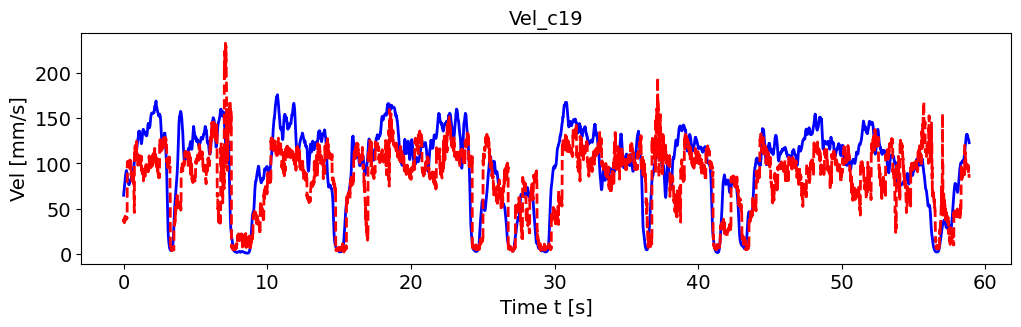

Data behind this chart, as committed beside it:
, pred_vel, pred_vel_x, pred_vel_y, label_vel, label_vel_x, label_vel_y
0, 35.13, -21.92, -21.44, 64.82, -14.33, -61.74
1, 36.2, -20.4, -24.33, 67.19, -14.01, -64.36
2, 38.61, -19.99, -22.9, 68.73, -13.39, -66.16
3, 35.66, -20.39, -23.08, 69.48, -12.46, -67.19
4, 36.38, -21.03, -23.63, 70.49, -11.5, -68.45
5, 36.29, -20.9, -22.75, 71.78, -10.49, -69.97
6, 34.39, -20.13, -22.29, 73.4, -9.399, -71.81
7, 36.62, -22.77, -22.27, 74.66, -8.266, -73.27
8, 34.59, -24.6, -23.38, 75.6, -7.058, -74.39
9, 35.34, -20.32, -22.99, 77.08, -6.039, -76.01
10, 37.77, -19.02, -24.6, 79.14, -5.176, -78.18
11, 39.17, -21.77, -22.56, 80.76, -4.496, -79.88
12, 41.61, -24.21, -24.29, 81.98, -3.976, -81.15
13, 37.19, -22.53, -23.54, 82.84, -3.602, -82.04
14, 37.02, -22.15, -25.34, 84.22, -3.436, -83.42
15, 40.3, -24.29, -22.89, 86.16, -3.473, -85.35
16, 39.84, -25.09, -24.03, 87.52, -3.813, -86.68
17, 39.99, -23.37, -22.59, 88.33, -4.467, -87.44
18, 42.47, -22.39, -25.34, 88.63, -5.455, -87.66
19, 39.48, -24.06, -25.09, 89.28, -6.656, -88.21
20, 38.88, -22.58, -23.03, 90.32, -8.107, -89.11
21, 38.42, -23.26, -23.54, 91.17, -9.655, -89.8
22, 40.78, -25.18, -27.59, 91.86, -11.34, -90.29
23, 39.45, -25.68, -23.38, 92.12, -12.98, -90.33
24, 39.96, -21.31, -20.47, 91.95, -14.6, -89.91
25, 39.37, -24.98, -21.77, 91.36, -16.26, -89.02
26, 39.81, -26.29, -21.33, 90.59, -17.79, -87.96
27, 38.94, -24.46, -23.94, 89.63, -19.24, -86.7
28, 40.05, -24.29, -23.44, 88.61, -20.52, -85.39
29, 43.35, -27.68, -21.45, 87.5, -21.67, -84
30, 98.28, -34.94, -90.6, 86.28, -22.72, -82.49
31, 101.8, -36.47, -87.13, 85.13, -23.52, -81.12
32, 99.89, -34.27, -90.42, 84.02, -24.1, -79.85
33, 98.8, -37.09, -89.39, 82.97, -24.53, -78.67
34, 96.96, -36.57, -89.51, 81.96, -24.83, -77.56
35, 99.04, -37.07, -87.47, 81.09, -24.94, -76.66
36, 101.9, -36.67, -91.49, 80.34, -24.87, -75.93
37, 101.2, -32.57, -91.72, 79.68, -24.62, -75.36
38, 100.7, -35.34, -93.46, 79.01, -24.39, -74.77
39, 101.5, -36.58, -91.88, 78.32, -24.17, -74.13
40, 100.3, -33.59, -92.55, 77.75, -24.13, -73.55
41, 100.2, -35.28, -91.87, 77.29, -24.28, -73.03
42, 101.1, -33.95, -91.29, 76.92, -24.62, -72.54
43, 99.45, -36.75, -90.99, 76.69, -25.18, -72.11
44, 102.5, -36.23, -94.03, 76.59, -25.96, -71.74
45, 100.1, -40.66, -89.34, 76.57, -26.73, -71.45
46, 100.5, -37.67, -88.37, 76.64, -27.49, -71.26
47, 102.2, -35.88, -91.14, 77.05, -28.31, -71.4
48, 99.14, -37.39, -86.29, 77.83, -29.22, -71.9
49, 100.6, -37.96, -91.62, 78.99, -30.24, -72.76
50, 98.95, -39.42, -87.47, 79.58, -30.88, -73.14
51, 103.8, -35.82, -92.23, 79.59, -31.18, -73.05
52, 94.45, -36.07, -84.66, 79.84, -31.53, -73.19
53, 97.68, -35.9, -85.43, 80.32, -31.93, -73.55
54, 99.33, -36.5, -90.96, 81.05, -32.41, -74.15
55, 105.6, -38.13, -95.27, 81.17, -32.51, -74.24
56, 103.8, -32.94, -92.33, 80.68, -32.22, -73.85
57, 93.34, -34.58, -84.14, 80.69, -32.09, -73.93
58, 99.18, -35.2, -88.08, 81.2, -32.11, -74.48
59, 103.1, -38.51, -93.97, 81.53, -32, -74.88
... 6,998 more rows
